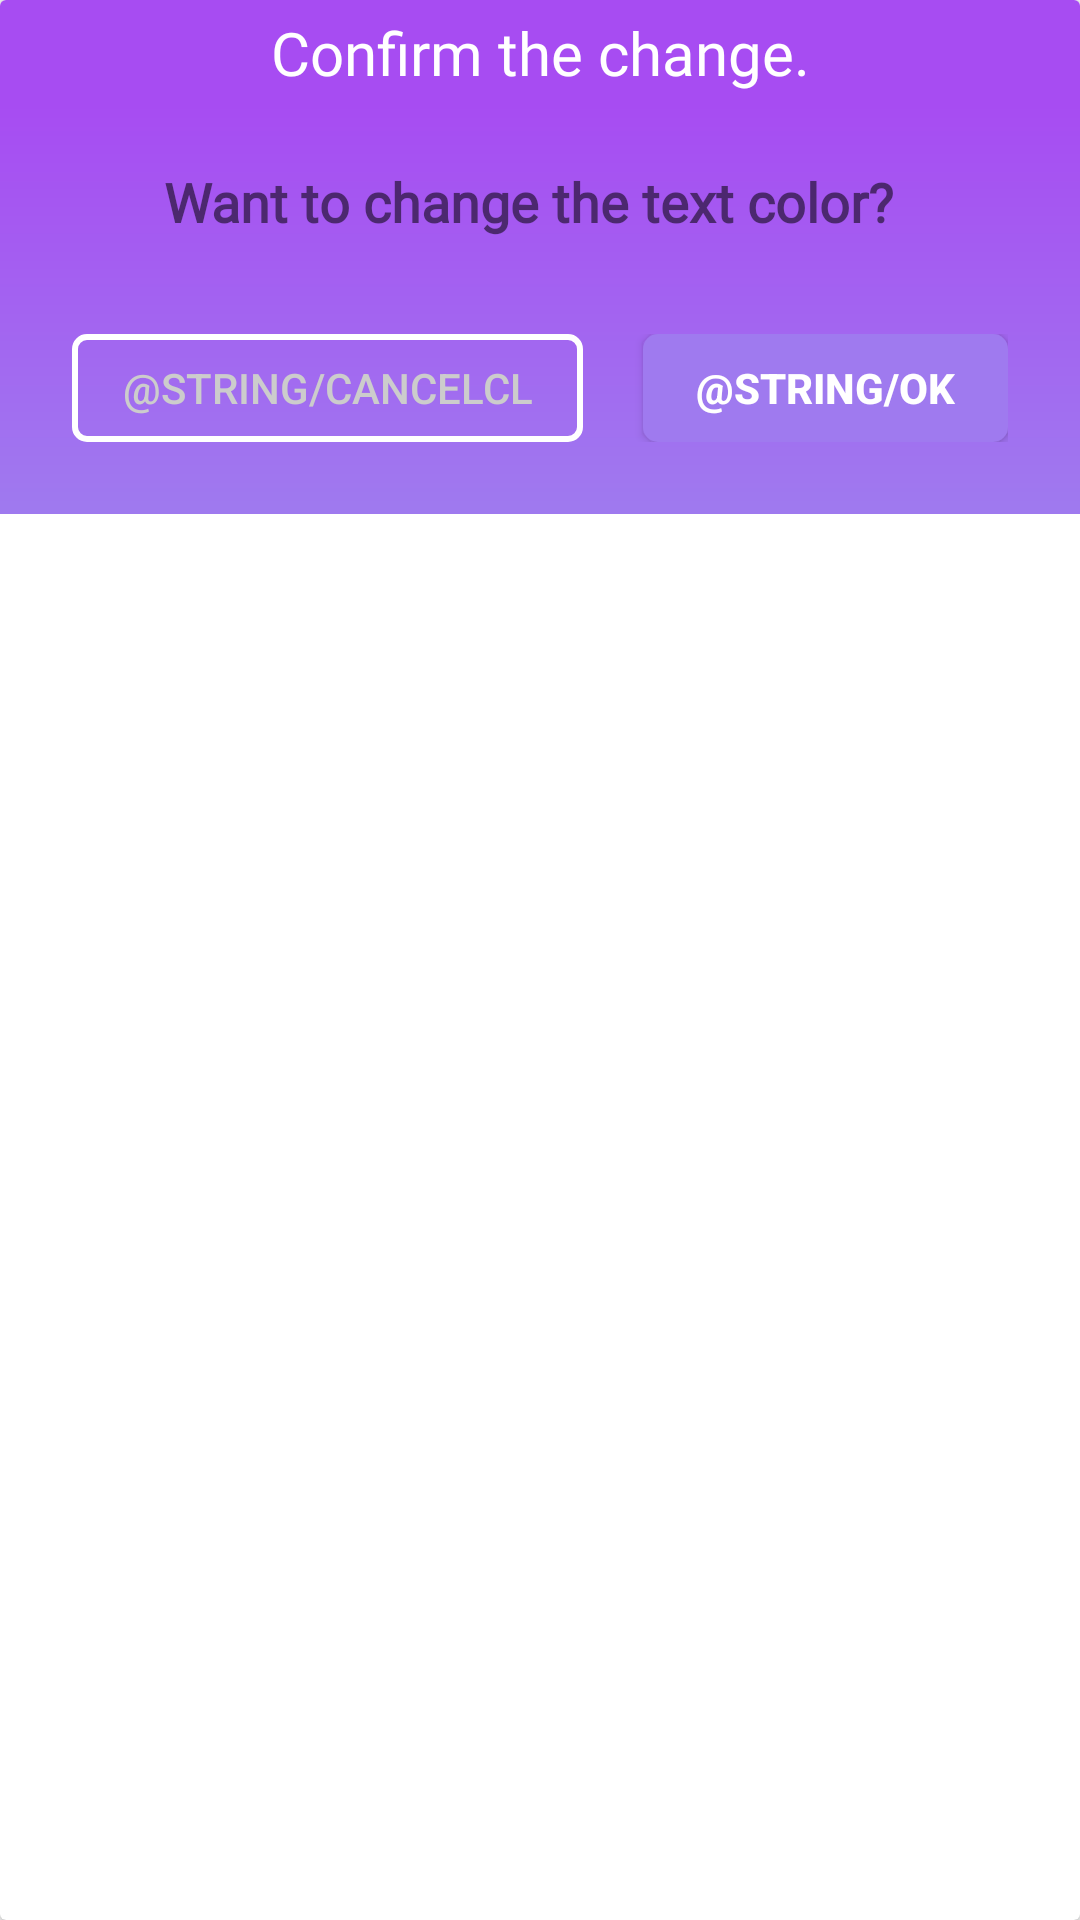

Write the Android layout XML for this screen, with the resource values it uses.
<!-- AndroidManifest.xml: application theme AppTheme -->
<!-- res/layout/alert_dialog_card.xml -->
<?xml version="1.0" encoding="utf-8"?>
<androidx.cardview.widget.CardView xmlns:android="http://schemas.android.com/apk/res/android"
    android:layout_width="match_parent"
    android:layout_height="wrap_content"
    xmlns:app="http://schemas.android.com/apk/res-auto"
    android:orientation="vertical"
    android:padding="0dp">
    <LinearLayout
        android:layout_width="match_parent"
        android:layout_height="wrap_content"
        android:orientation="vertical">
        <RelativeLayout
            android:layout_width="match_parent"
            android:layout_height="35dp"
            android:background="@color/colorPrimaryDark">

            <TextView
                android:id="@+id/dialog_titile"
                android:layout_width="match_parent"
                android:layout_height="wrap_content"
                android:layout_marginRight="16dp"
                android:gravity="center_horizontal"
                android:text="Confirm the change."
                android:textColor="@color/white"
                android:layout_centerHorizontal="true"
                android:layout_centerVertical="true"
                android:textSize="20sp"
                android:textStyle="normal"
                android:fontFamily="@font/fredoka_one"/>

        </RelativeLayout>

        <LinearLayout
            android:layout_width="match_parent"
            android:layout_height="match_parent"
            android:background="@drawable/bgprofile"
            android:orientation="vertical"
            android:padding="4dp">



            <TextView
                android:id="@+id/dialog_tv"
                android:layout_width="match_parent"
                android:layout_height="wrap_content"
                android:layout_below="@id/dialog_titile"
                android:paddingBottom="16dp"
                android:paddingLeft="8dp"
                android:paddingRight="16dp"
                android:paddingTop="16dp"
                android:text="Want to change the text color?"
                android:textSize="18sp"
                android:textStyle="bold"
                android:fontFamily="@font/fredoka_one"
                android:textAlignment="center"/>

            <TextView
                android:id="@+id/dialog_descriptive"
                android:layout_width="match_parent"
                android:layout_height="wrap_content"
                android:layout_below="@id/dialog_tv"
                android:paddingBottom="16dp"
                android:paddingLeft="8dp"
                android:paddingRight="16dp"
                android:paddingTop="16dp"
                android:text="Want to change the text color?"
                android:textSize="18sp"
                android:textAlignment="center"
                android:visibility="gone"/>

            <LinearLayout
                android:layout_width="match_parent"
                android:layout_height="match_parent"
                android:layout_marginRight="20dp"
                android:layout_marginLeft="20dp"
                android:layout_marginTop="16dp"
                android:layout_marginBottom="20dp"
                android:orientation="horizontal">

                <Button
                    android:id="@+id/dialog_neutral_btn"
                    android:layout_width="wrap_content"
                    android:layout_height="36dp"
                    android:layout_alignBaseline="@id/dialog_neutral_btn"
                    android:layout_marginRight="10dp"
                    android:layout_toLeftOf="@id/dialog_positive_btn"
                    android:layout_weight="1"
                    android:textSize="14sp"
                    android:background="@drawable/secondary_button_shape"
                    android:foreground="?attr/selectableItemBackground"
                    android:textColor="@color/grey2"
                    android:text="@string/cancelcl" />

                <Button
                    android:id="@+id/dialog_positive_btn"
                    android:layout_width="wrap_content"
                    android:layout_height="36dp"
                    android:layout_marginLeft="10dp"
                    android:layout_alignBaseline="@id/dialog_neutral_btn"
                    android:layout_alignParentRight="true"
                    android:layout_weight="1"
                    android:textColor="@color/white"
                    android:text="@string/ok"
                    android:background="@drawable/shapeprcoeed"
                    android:foreground="?attr/selectableItemBackground"
                    android:textSize="14sp"
                    android:textStyle="bold" />

            </LinearLayout>
        </LinearLayout>
    </LinearLayout>

</androidx.cardview.widget.CardView>
<!-- resources referenced by this layout -->
<resources>
  <color name="colorPrimaryDark">#A74CF2</color>
  <color name="grey2">#cccccc</color>
  <color name="white">#FFFFFF</color>
  <!-- drawable bgprofile (drawable) -->
  <?xml version="1.0" encoding="utf-8"?>
  <shape xmlns:android="http://schemas.android.com/apk/res/android">
      <gradient
          android:startColor="#A74CF2"
          android:endColor="#9F7AEF"
          android:angle="270"/>
  </shape>
  <!-- drawable secondary_button_shape (drawable) -->
  <?xml version="1.0" encoding="utf-8"?>
  <shape xmlns:android="http://schemas.android.com/apk/res/android" >
      <stroke android:width="2dp"
          android:color="@color/white"/>
  
      <gradient
          android:angle="225"
          android:startColor="#00000000"
          android:endColor="#00000000"/>
  
      <corners
          android:bottomLeftRadius="4dp"
          android:bottomRightRadius="4dp"
          android:topLeftRadius="4dp"
          android:topRightRadius="4dp" />
  
  
  </shape>
  <!-- drawable shapeprcoeed (drawable) -->
  <?xml version="1.0" encoding="utf-8"?>
  <shape xmlns:android="http://schemas.android.com/apk/res/android" >
  
      <gradient
          android:angle="225"
          android:startColor="@color/colorPrimary"
          android:endColor="@color/colorPrimary"/>
      <corners
          android:bottomLeftRadius="5dp"
          android:bottomRightRadius="5dp"
          android:topLeftRadius="5dp"
          android:topRightRadius="5dp" />
  </shape>
  <string name="cancelcl">අවලංගු කරන්න</string>
  <string name="ok">හරි</string>
  <style name="AppTheme" parent="Theme.AppCompat.Light.NoActionBar">
          
          <item name="colorPrimary">@color/colorPrimary</item>
          <item name="colorPrimaryDark">@color/colorPrimaryDark</item>
          <item name="colorAccent">@color/colorAccent</item>
      </style>
  <color name="colorPrimary">#9F7AEF</color>
  <color name="colorAccent">#03DAC5</color>
</resources>
